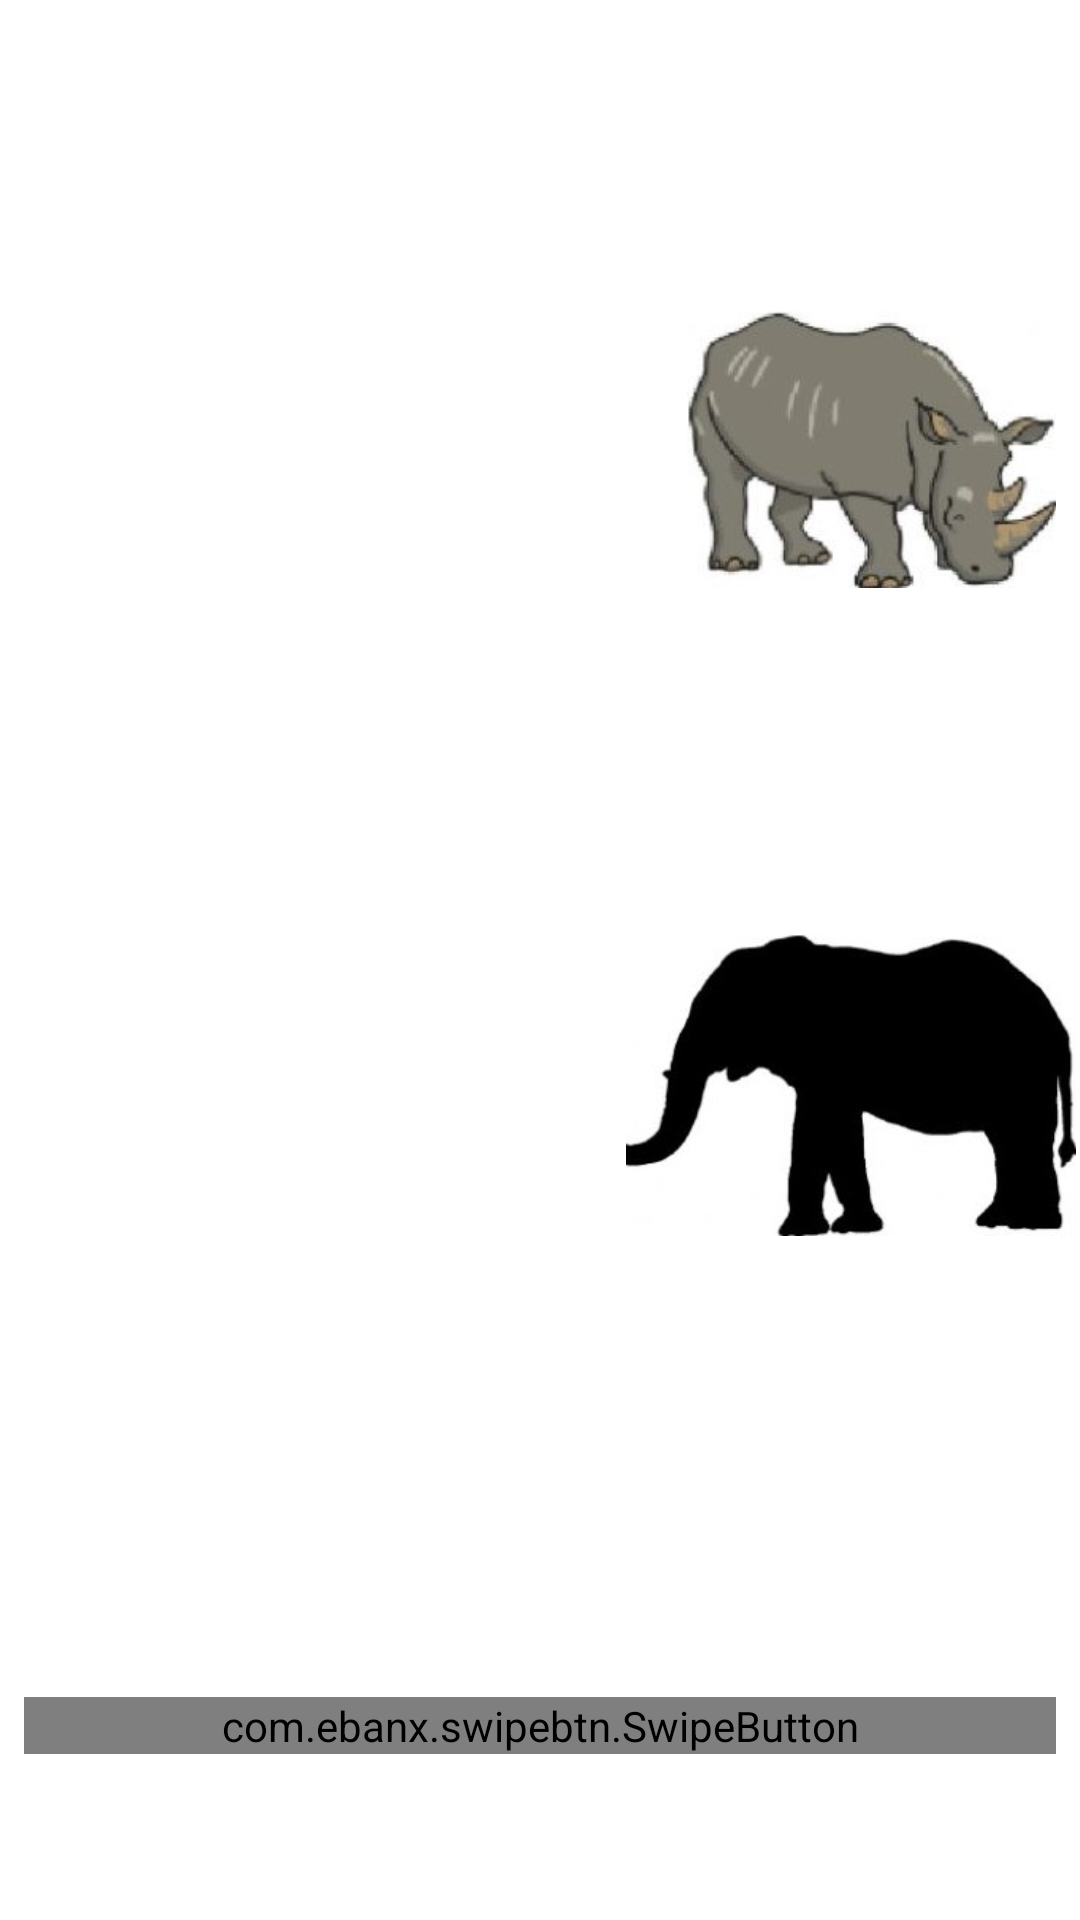

This screen was rendered from an Android layout file. Write that file and the resources it references.
<!-- AndroidManifest.xml: application theme Theme.NyimiriDrag_n_DropTesting -->
<!-- res/layout/activity_a0.xml -->
<?xml version="1.0" encoding="utf-8"?>
<androidx.constraintlayout.widget.ConstraintLayout xmlns:android="http://schemas.android.com/apk/res/android"
    xmlns:app="http://schemas.android.com/apk/res-auto"
    xmlns:tools="http://schemas.android.com/tools"
    android:layout_width="match_parent"
    android:layout_height="match_parent"
    tools:context=".A0">

    <androidx.constraintlayout.widget.ConstraintLayout
        android:id="@+id/topLayout"
        android:layout_width="123dp"
        android:layout_height="148dp"
        android:layout_marginTop="20dp"
        android:layout_marginEnd="8dp"
        android:layout_weight="1"
        android:gravity="center"
        android:orientation="horizontal"
        app:layout_constraintBottom_toTopOf="@+id/Hippo_Shadow"
        app:layout_constraintEnd_toEndOf="parent"
        app:layout_constraintTop_toTopOf="parent">

        <ImageView
            android:id="@+id/Elephant"
            android:layout_width="wrap_content"
            android:layout_height="152dp"
            android:layout_gravity="center"
            android:layout_marginStart="8dp"
            android:layout_marginTop="8dp"
            android:layout_marginEnd="8dp"
            android:layout_marginBottom="8dp"
            android:adjustViewBounds="true"
            android:contentDescription="@string/todo"
            android:maxWidth="150dp"
            android:maxHeight="150dp"
            android:scaleType="fitCenter"
            android:src="@drawable/elephant1"
            android:tag="ELEPHANT"
            app:layout_constraintBottom_toBottomOf="parent"
            app:layout_constraintEnd_toEndOf="parent"
            app:layout_constraintHorizontal_bias="0.5"
            app:layout_constraintStart_toStartOf="parent"
            app:layout_constraintTop_toTopOf="parent" />

        <ImageView
            android:id="@+id/Hippo"
            android:layout_width="150dp"
            android:layout_height="152dp"
            android:layout_gravity="center"
            android:adjustViewBounds="true"
            android:contentDescription="@string/todo"
            android:maxWidth="150dp"
            android:maxHeight="150dp"
            android:scaleType="fitCenter"
            android:src="@drawable/hippo1"
            android:tag="HIPPO"
            app:layout_constraintBottom_toBottomOf="parent"
            app:layout_constraintEnd_toStartOf="@+id/Rhino"
            app:layout_constraintHorizontal_bias="0.409"
            app:layout_constraintStart_toEndOf="@+id/Elephant"
            app:layout_constraintStart_toStartOf="parent"
            app:layout_constraintTop_toTopOf="parent"
            app:layout_constraintVertical_bias="0.95" />

        <ImageView
            android:id="@+id/Rhino"
            android:layout_width="wrap_content"
            android:layout_height="152dp"
            android:layout_gravity="center"
            android:layout_marginStart="8dp"
            android:layout_marginTop="8dp"
            android:layout_marginEnd="8dp"
            android:layout_marginBottom="8dp"
            android:adjustViewBounds="true"
            android:contentDescription="@string/todo"
            android:maxWidth="150dp"
            android:maxHeight="150dp"
            android:scaleType="fitCenter"
            android:src="@drawable/rhino1"
            android:tag="RHINO"
            app:layout_constraintBottom_toBottomOf="parent"
            app:layout_constraintEnd_toEndOf="parent"
            app:layout_constraintStart_toStartOf="parent"
            app:layout_constraintTop_toTopOf="parent" />

    </androidx.constraintlayout.widget.ConstraintLayout>

    <ImageView
        android:id="@+id/Hippo_Shadow"
        android:layout_width="180dip"
        android:layout_height="200dip"
        android:layout_alignParentStart="true"
        android:layout_marginStart="8dp"
        android:layout_marginTop="8dp"
        android:layout_marginBottom="16dp"
        android:contentDescription="@string/todo1"
        android:src="@drawable/hippo2"
        android:tag="HIPPO"
        app:layout_constraintBottom_toTopOf="@+id/switch1"
        app:layout_constraintEnd_toStartOf="@+id/Rhino_Shadow"
        app:layout_constraintStart_toStartOf="parent"
        app:layout_constraintTop_toBottomOf="@+id/topLayout" />

    <ImageView
        android:id="@+id/Elephant_Shadow"
        android:layout_width="150dip"
        android:layout_height="150dip"
        android:layout_alignParentEnd="true"
        android:layout_marginStart="8dp"
        android:layout_marginEnd="8dp"
        android:layout_marginBottom="4dp"
        android:src="@drawable/elephant2"
        android:tag="ELEPHANT"
        app:layout_constraintBottom_toTopOf="@+id/Rhino_Shadow"
        app:layout_constraintEnd_toEndOf="parent"
        app:layout_constraintStart_toEndOf="@+id/Hippo_Shadow"
        app:layout_constraintTop_toTopOf="@+id/Hippo_Shadow"
        android:contentDescription="@string/todo2" />


    <ImageView
        android:id="@+id/Rhino_Shadow"
        android:layout_width="100dip"
        android:layout_height="100dip"
        android:layout_alignParentEnd="true"
        android:layout_marginStart="6dp"
        android:layout_marginTop="4dp"
        android:layout_marginEnd="8dp"
        android:contentDescription="@string/todo3"
        android:src="@drawable/rhino2"
        android:tag="RHINO"
        app:layout_constraintEnd_toEndOf="parent"
        app:layout_constraintStart_toEndOf="@+id/Hippo_Shadow"
        app:layout_constraintTop_toBottomOf="@+id/Elephant_Shadow"/>

    <com.ebanx.swipebtn.SwipeButton
        android:id="@+id/switch1"
        android:layout_width="match_parent"
        android:layout_height="wrap_content"
        android:layout_marginStart="8dp"
        android:layout_marginTop="8dp"
        android:layout_marginEnd="8dp"
        android:text="@string/next"
        android:textColor="@color/black"
        android:textOff="@string/offPlay"
        android:textOn="@string/onNext"
        android:textSize="40sp"
        app:button_background="@drawable/swipe_button_shape"
        app:button_bottom_padding="10dp"
        app:button_image_disabled="@drawable/ic_baseline_directions_run_24"
        app:button_image_enabled="@drawable/ic_baseline_double_arrow_24"
        app:button_left_padding="10dp"
        app:button_right_padding="10dp"
        app:button_top_padding="10dp"
        app:inner_text="Next"
        app:inner_text_bottom_padding="10dp"
        app:inner_text_color="@android:color/white"
        app:inner_text_size="20sp"
        app:inner_text_top_padding="10dp"
        app:layout_constraintBottom_toBottomOf="parent"
        app:layout_constraintEnd_toEndOf="parent"
        app:layout_constraintStart_toStartOf="parent"
        app:layout_constraintTop_toBottomOf="@+id/Hippo_Shadow"
        app:showText="true" />

</androidx.constraintlayout.widget.ConstraintLayout>
<!-- resources referenced by this layout -->
<resources>
  <!-- drawable elephant1: jpg bitmap (drawable, 35906 bytes) -->
  <!-- drawable elephant2: jpg bitmap (drawable, 30566 bytes) -->
  <!-- drawable hippo1: jpg bitmap (drawable, 31263 bytes) -->
  <!-- drawable ic_baseline_directions_run_24 (drawable) -->
  <vector android:height="24dp" android:tint="#98140B"
      android:viewportHeight="24" android:viewportWidth="24"
      android:width="24dp" xmlns:android="http://schemas.android.com/apk/res/android">
      <path android:fillColor="@android:color/white" android:pathData="M13.49,5.48c1.1,0 2,-0.9 2,-2s-0.9,-2 -2,-2 -2,0.9 -2,2 0.9,2 2,2zM9.89,19.38l1,-4.4 2.1,2v6h2v-7.5l-2.1,-2 0.6,-3c1.3,1.5 3.3,2.5 5.5,2.5v-2c-1.9,0 -3.5,-1 -4.3,-2.4l-1,-1.6c-0.4,-0.6 -1,-1 -1.7,-1 -0.3,0 -0.5,0.1 -0.8,0.1l-5.2,2.2v4.7h2v-3.4l1.8,-0.7 -1.6,8.1 -4.9,-1 -0.4,2 7,1.4z"/>
  </vector>
  <!-- drawable rhino1: jpg bitmap (drawable, 34359 bytes) -->
  <!-- drawable swipe_button_shape (drawable) -->
  <?xml version="1.0" encoding="utf-8"?>
  <shape xmlns:android="http://schemas.android.com/apk/res/android"
      android:shape="rectangle">
  
      <corners android:radius="4dp"/>
      <solid android:color="#FFFFFFFF"/>
      <stroke android:width="5dp"
          android:color="#530C07"/>
      <size android:height="50dp"
          android:textSize="30sp"/>
  
      
  
  </shape>
  <string name="next">Next</string>
  <string name="offPlay">Off Play</string>
  <string name="onNext">On Next</string>
  <string name="todo">TODO</string>
  <string name="todo1">TODO1</string>
  <string name="todo2">TODO2</string>
  <string name="todo3">TODO3</string>
  <style name="Theme.NyimiriDrag_n_DropTesting" parent="Theme.MaterialComponents.DayNight.DarkActionBar">
          
          <item name="colorPrimary">@color/purple_500</item>
          <item name="colorPrimaryVariant">@color/purple_700</item>
          <item name="colorOnPrimary">@color/white</item>
          
          <item name="colorSecondary">@color/teal_200</item>
          <item name="colorSecondaryVariant">@color/teal_700</item>
          <item name="colorOnSecondary">@color/black</item>
          
          <item name="android:statusBarColor" tools:targetApi="l">?attr/colorPrimaryVariant</item>
          
      </style>
  <!-- not gathered from this repository: default colours our renderer supplied (Android Studio template values) -->
  <color name="purple_500">#FF6200EE</color>
  <color name="purple_700">#FF3700B3</color>
  <color name="teal_200">#FF03DAC5</color>
  <color name="teal_700">#FF018786</color>
  <color name="black">#FF000000</color>
  <color name="white">#FFFFFFFF</color>
</resources>
